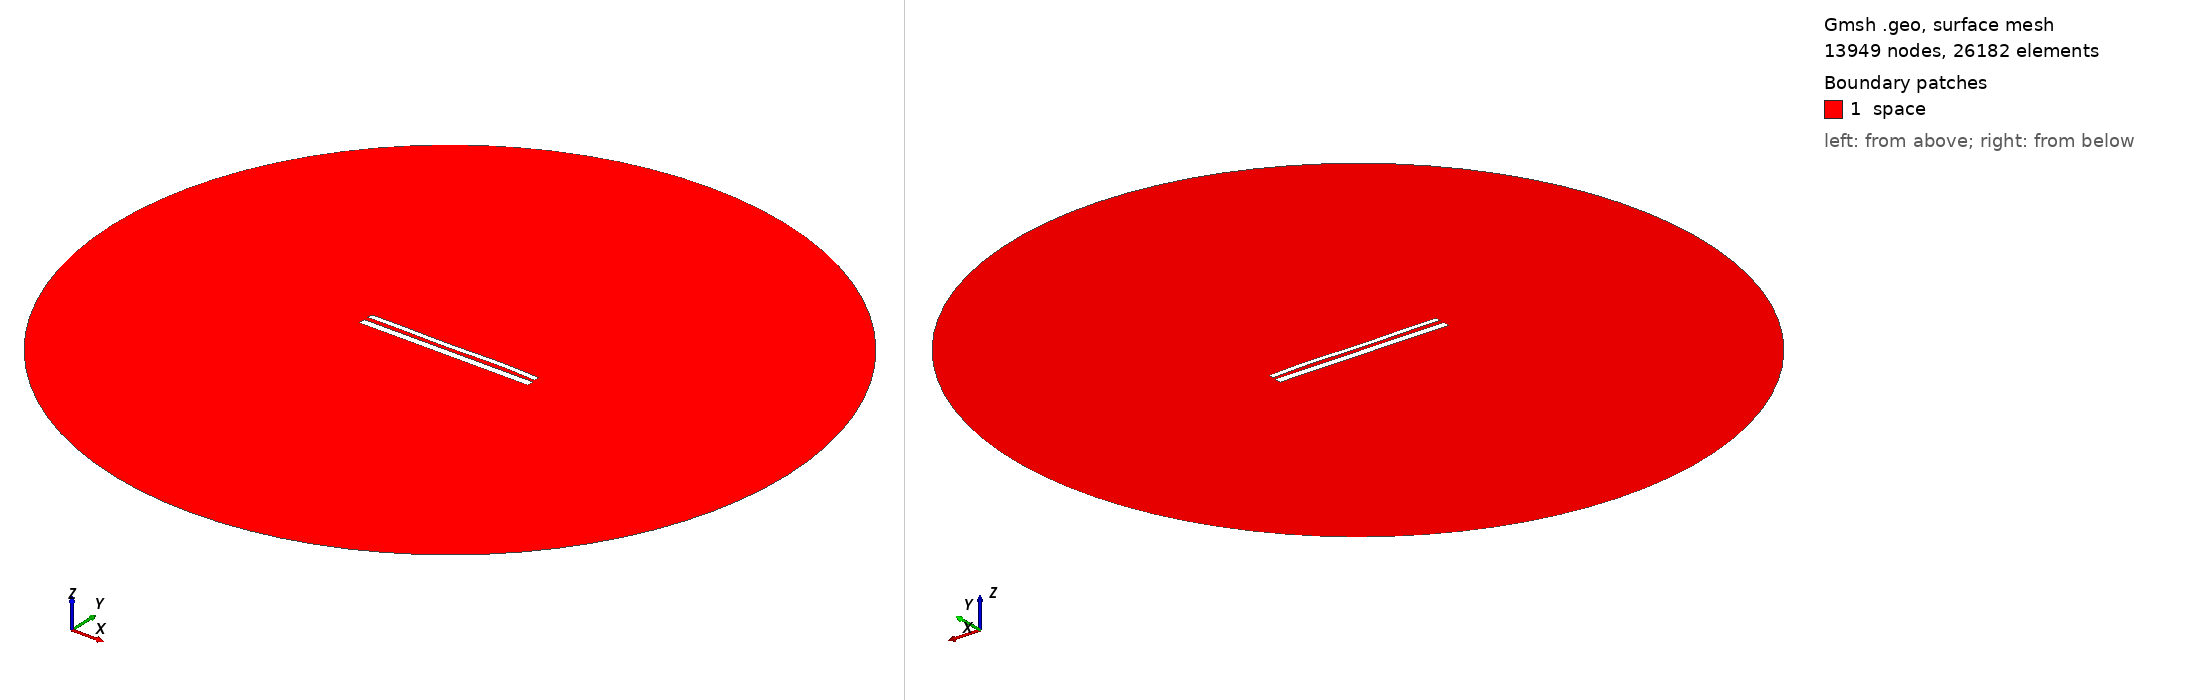

Gmsh geometry script, surface-meshed: 13949 nodes, 26182 surface elements. Boundary patches (legend numbers): 1 space. Left view from above one corner, right view from below the opposite corner. Legend entries are the model's physical surfaces. The drawing asked Gmsh for element sizes between 1% and 20% of the model's largest extent; the script's own settings can give other sizes.

=== 11930.geo (drawn) ===
//---------------------------------------
// Geometry kernel
//---------------------------------------

SetFactory("OpenCASCADE");



//---------------------------------------
// Parameters of the geometry
//---------------------------------------

// Overetch of the upper plate
overetch = 0.375;

// Distance between the plates
distance = 2.5;

// Discretization over the x axis (for the deformation)
nx = 50; 

// Length of the plate
L = 100 - overetch; 

// Number of modes
n = 4; 

// 1st mode coefficient
coeff(1) = -0.15;
beta(1) = 0.596864 * 3.1415926535 / L;

// 2nd mode coefficient
coeff(2) = 0.0;
beta(2) = 1.49418 * 3.1415926535 / L;

// 3rd mode coefficient
coeff(3) = -0.15;
beta(3) = 2.50025 * 3.1415926535 / L;

// 4th mode coefficient
coeff(4) = 0.15;
beta(4) = 3.49999 * 3.1415926535 / L;



//---------------------------------------
// Upper plate (deformed rectangle)
//---------------------------------------

// Coordiantes of the upper plate
xmin = -50;
xmax = 50 - overetch;

// Height of the upper plate
yheight = 4 - 2 * overetch;

// Indexes of the points
UpperID[] = {};
LowerID[] = {};
LeftID[] = {};
RightID[] = {};

// Point index
p = 1;

// Horizontal edges
For i In {1:nx}
    x = xmin + (i-1)*(xmax - xmin)/(nx-1);

    y_bottom = distance / 2 + overetch;
    For j In {1:n}
        C = (Cosh(beta(j)*L) + Cos(beta(j)*L)) / (Sinh(beta(j)*L) + Sin(beta(j)*L));
        y_bottom  = y_bottom + coeff(j) * (Cosh(beta(j)*(x+50)) - Cos(beta(j)*(x+50)) - C * (Sinh(beta(j)*(x+50)) - Sin(beta(j)*(x+50))));
    EndFor

    y_top = y_bottom + yheight;

    Point(p) = {x, y_top, 0, 1.0};
    UpperID[i] = p;
    p = p + 1;

    Point(p) = {x, y_bottom, 0, 1.0};
    LowerID[i] = p;
    p = p + 1;
EndFor

// Create point lists
UpperPts[] = {}; LowerPts[] = {};
For i In {1:nx}
  UpperPts[] += {UpperID[i]};
  LowerPts[] += {LowerID[i]};
EndFor

// Build splines
Spline(1) = {UpperPts[]};
Spline(2) = {LowerPts[]};
Line(3) = {LowerPts[nx-1], UpperPts[nx-1]};
Line(4) = {LowerPts[0], UpperPts[0]};

// Build the plane surface
Curve Loop(1) = {2, 3, -1, -4};
Plane Surface(1) = {1};



//---------------------------------------
// Lower plate (rectangle)
//---------------------------------------

// Vertices
Point(1001) = {-50, -1, 0, 1.0};
Point(1002) = { 50, -1, 0, 1.0};
Point(1003) = { 50,  -5, 0, 1.0};
Point(1004) = {-50,  -5, 0, 1.0};

// Edges
Line(5) = {1001, 1002};
Line(6) = {1002, 1003};
Line(7) = {1003, 1004};
Line(8) = {1004, 1001};

// Plane surface
Line Loop(2) = {5, 6, 7, 8};
Plane Surface(2) = {2}; 



//---------------------------------------
// Outer (fictious) boundary
//---------------------------------------

// Points
Point(1005) = {0, 0, 0};       // Center
Point(1006) = {200, 0, 0};     // Start point
Point(1007) = {0, 200, 0};     // 90 degrees
Point(1008) = {-200, 0, 0};    // 180 degrees
Point(1009) = {0, -200, 0};    // 270 degrees

// Circle arcs (each needs start, center, end)
Circle(9) = {1006, 1005, 1007};
Circle(10) = {1007, 1005, 1008};
Circle(11) = {1008, 1005, 1009};
Circle(12) = {1009, 1005, 1006};

// Plane surface for the entire domain
Curve Loop(3) = {9, 10, 11, 12};
Surface(3) = {3};

// Subtract the plates from the whole domain to obtain the actual domain where we want to solve the equations
BooleanDifference{ Surface{3}; Delete; }{ Surface{1}; Surface{2}; Delete; }




//---------------------------------------
// Transfinite Lines/Curves
//---------------------------------------

// Set the number of points on the boundaries
r = 7;

// Plates
Transfinite Curve {1, 2} = 50*r Using Progression 1;
Transfinite Curve {3, 4} = 2*r Using Progression 1;
Transfinite Line {5, 7} = 50*r Using Progression 1;
Transfinite Line {6, 8} = 2*r Using Progression 1;

// Outer boundary
Transfinite Line {9, 10, 11, 12} = 20 Using Progression 1;



//---------------------------------------
// Physical groups
//---------------------------------------                

// Physical curves (boundaries)
Physical Line("force_segment", 10) = {2};
Physical Line("upper_plate", 11) = {1, 3, 4};
Physical Line("lower_plate", 12) = {5, 6, 7, 8};
Physical Line("boundary", 20) = {9, 10, 11, 12};

// Physical Surfaces
Physical Surface("space", 30) = {3};



//---------------------------------------
// 6. Generate the Mesh
//---------------------------------------

// 2D mesh generation
Mesh 2;
